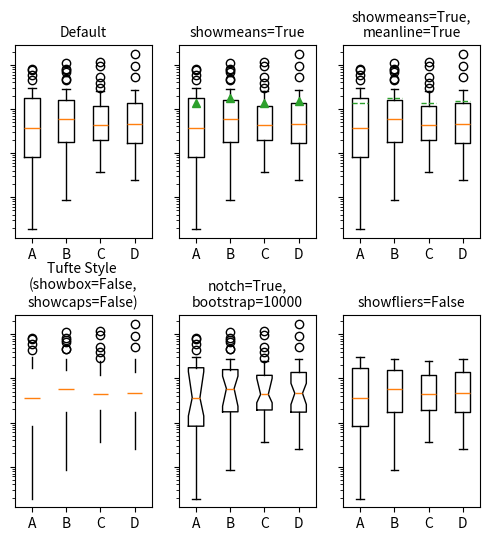
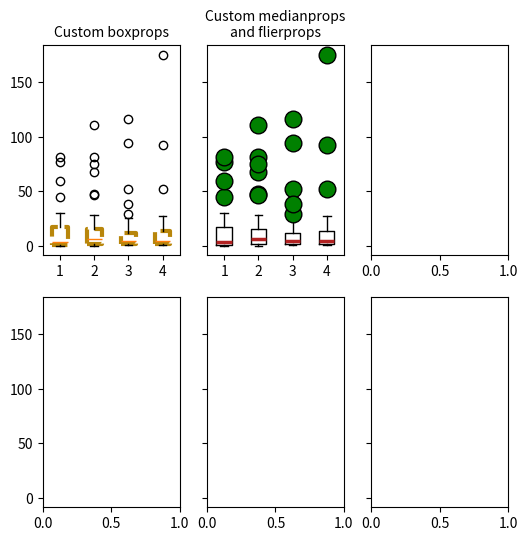

Generate these figures, in order, with matplotlib: (Note: this script raises an exception after producing the figures.)
%matplotlib inline

import numpy as np
import matplotlib.pyplot as plt

# fake data
np.random.seed(19680801)
data = np.random.lognormal(size=(37, 4), mean=1.5, sigma=1.75)
labels = list('ABCD')
fs = 10  # fontsize

fig, axes = plt.subplots(nrows=2, ncols=3, figsize=(6, 6), sharey=True)
axes[0, 0].boxplot(data, labels=labels)
axes[0, 0].set_title('Default', fontsize=fs)

axes[0, 1].boxplot(data, labels=labels, showmeans=True)
axes[0, 1].set_title('showmeans=True', fontsize=fs)

axes[0, 2].boxplot(data, labels=labels, showmeans=True, meanline=True)
axes[0, 2].set_title('showmeans=True,\nmeanline=True', fontsize=fs)

axes[1, 0].boxplot(data, labels=labels, showbox=False, showcaps=False)
tufte_title = 'Tufte Style \n(showbox=False,\nshowcaps=False)'
axes[1, 0].set_title(tufte_title, fontsize=fs)

axes[1, 1].boxplot(data, labels=labels, notch=True, bootstrap=10000)
axes[1, 1].set_title('notch=True,\nbootstrap=10000', fontsize=fs)

axes[1, 2].boxplot(data, labels=labels, showfliers=False)
axes[1, 2].set_title('showfliers=False', fontsize=fs)

for ax in axes.flatten():
    ax.set_yscale('log')
    ax.set_yticklabels([])

fig.subplots_adjust(hspace=0.4)
plt.show()

boxprops = dict(linestyle='--', linewidth=3, color='darkgoldenrod')
flierprops = dict(marker='o', markerfacecolor='green', markersize=12,
                  linestyle='none')
medianprops = dict(linestyle='-.', linewidth=2.5, color='firebrick')
meanpointprops = dict(marker='D', markeredgecolor='black',
                      markerfacecolor='firebrick')
meanlineprops = dict(linestyle='--', linewidth=2.5, color='purple')

fig, axes = plt.subplots(nrows=2, ncols=3, figsize=(6, 6), sharey=True)
axes[0, 0].boxplot(data, boxprops=boxprops)
axes[0, 0].set_title('Custom boxprops', fontsize=fs)

axes[0, 1].boxplot(data, flierprops=flierprops, medianprops=medianprops)
axes[0, 1].set_title('Custom medianprops\nand flierprops', fontsize=fs)

axes[0, 2].boxplot(data, whis='range')
axes[0, 2].set_title('whis="range"', fontsize=fs)

axes[1, 0].boxplot(data, meanprops=meanpointprops, meanline=False,
                   showmeans=True)
axes[1, 0].set_title('Custom mean\nas point', fontsize=fs)

axes[1, 1].boxplot(data, meanprops=meanlineprops, meanline=True,
                   showmeans=True)
axes[1, 1].set_title('Custom mean\nas line', fontsize=fs)

axes[1, 2].boxplot(data, whis=[15, 85])
axes[1, 2].set_title('whis=[15, 85]\n#percentiles', fontsize=fs)

for ax in axes.flatten():
    ax.set_yscale('log')
    ax.set_yticklabels([])

fig.suptitle("I never said they'd be pretty")
fig.subplots_adjust(hspace=0.4)
plt.show()